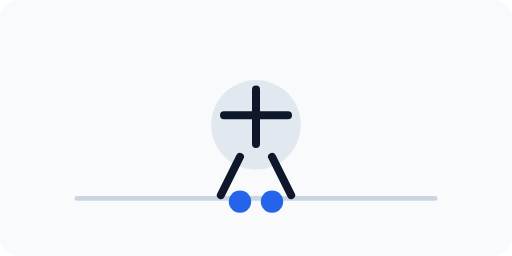
t = 0.00 s
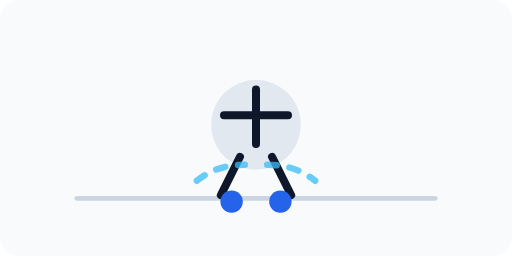
t = 0.45 s
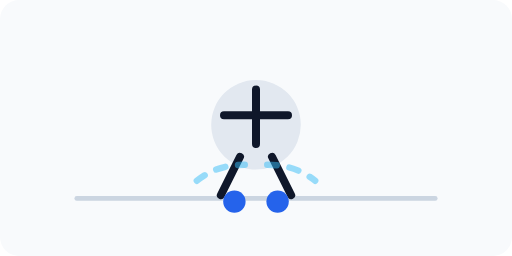
t = 0.90 s
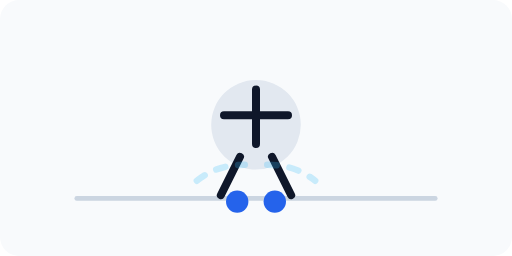
t = 1.05 s
t = 1.20 s: frame unchanged from t = 0.00 s, image omitted
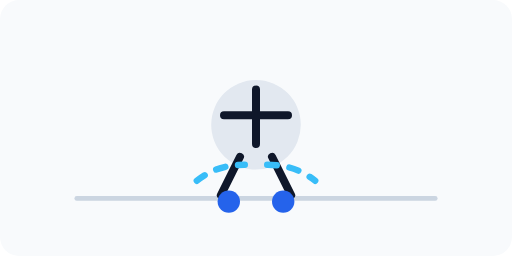
t = 2.40 s

The animated SVG that drew these frames (rendered in a browser with its animation timeline set to each time). Animation: 4 SMIL elements (animate=4); one cycle of 2.40 s.

<svg xmlns="http://www.w3.org/2000/svg" viewBox="0 0 640 320" fill="none">
  <rect width="640" height="320" rx="24" fill="#F8FAFC"/>
  <path d="M96 248H544" stroke="#CBD5E1" stroke-width="6" stroke-linecap="round"/>
  <circle cx="320" cy="156" r="56" fill="#E2E8F0"/>
  <path d="M320 112V180M280 144H360" stroke="#0F172A" stroke-width="10" stroke-linecap="round"/>
  <path d="M300 196L276 244M340 196L364 244" stroke="#0F172A" stroke-width="10" stroke-linecap="round"/>
  <circle cx="286" cy="252" r="14" fill="#2563EB">
    <animate attributeName="cx" values="300;286;300" dur="1.2s" repeatCount="2"/>
  </circle>
  <circle cx="354" cy="252" r="14" fill="#2563EB">
    <animate attributeName="cx" values="340;354;340" dur="1.2s" repeatCount="2"/>
  </circle>
  <path d="M246 226C266 210 286 206 306 206" stroke="#38BDF8" stroke-width="8" stroke-linecap="round" stroke-dasharray="12 16">
    <animate attributeName="opacity" values="0;1;0" dur="1.2s" repeatCount="2"/>
  </path>
  <path d="M334 206C354 206 374 210 394 226" stroke="#38BDF8" stroke-width="8" stroke-linecap="round" stroke-dasharray="12 16">
    <animate attributeName="opacity" values="0;1;0" dur="1.2s" repeatCount="2"/>
  </path>
</svg>
